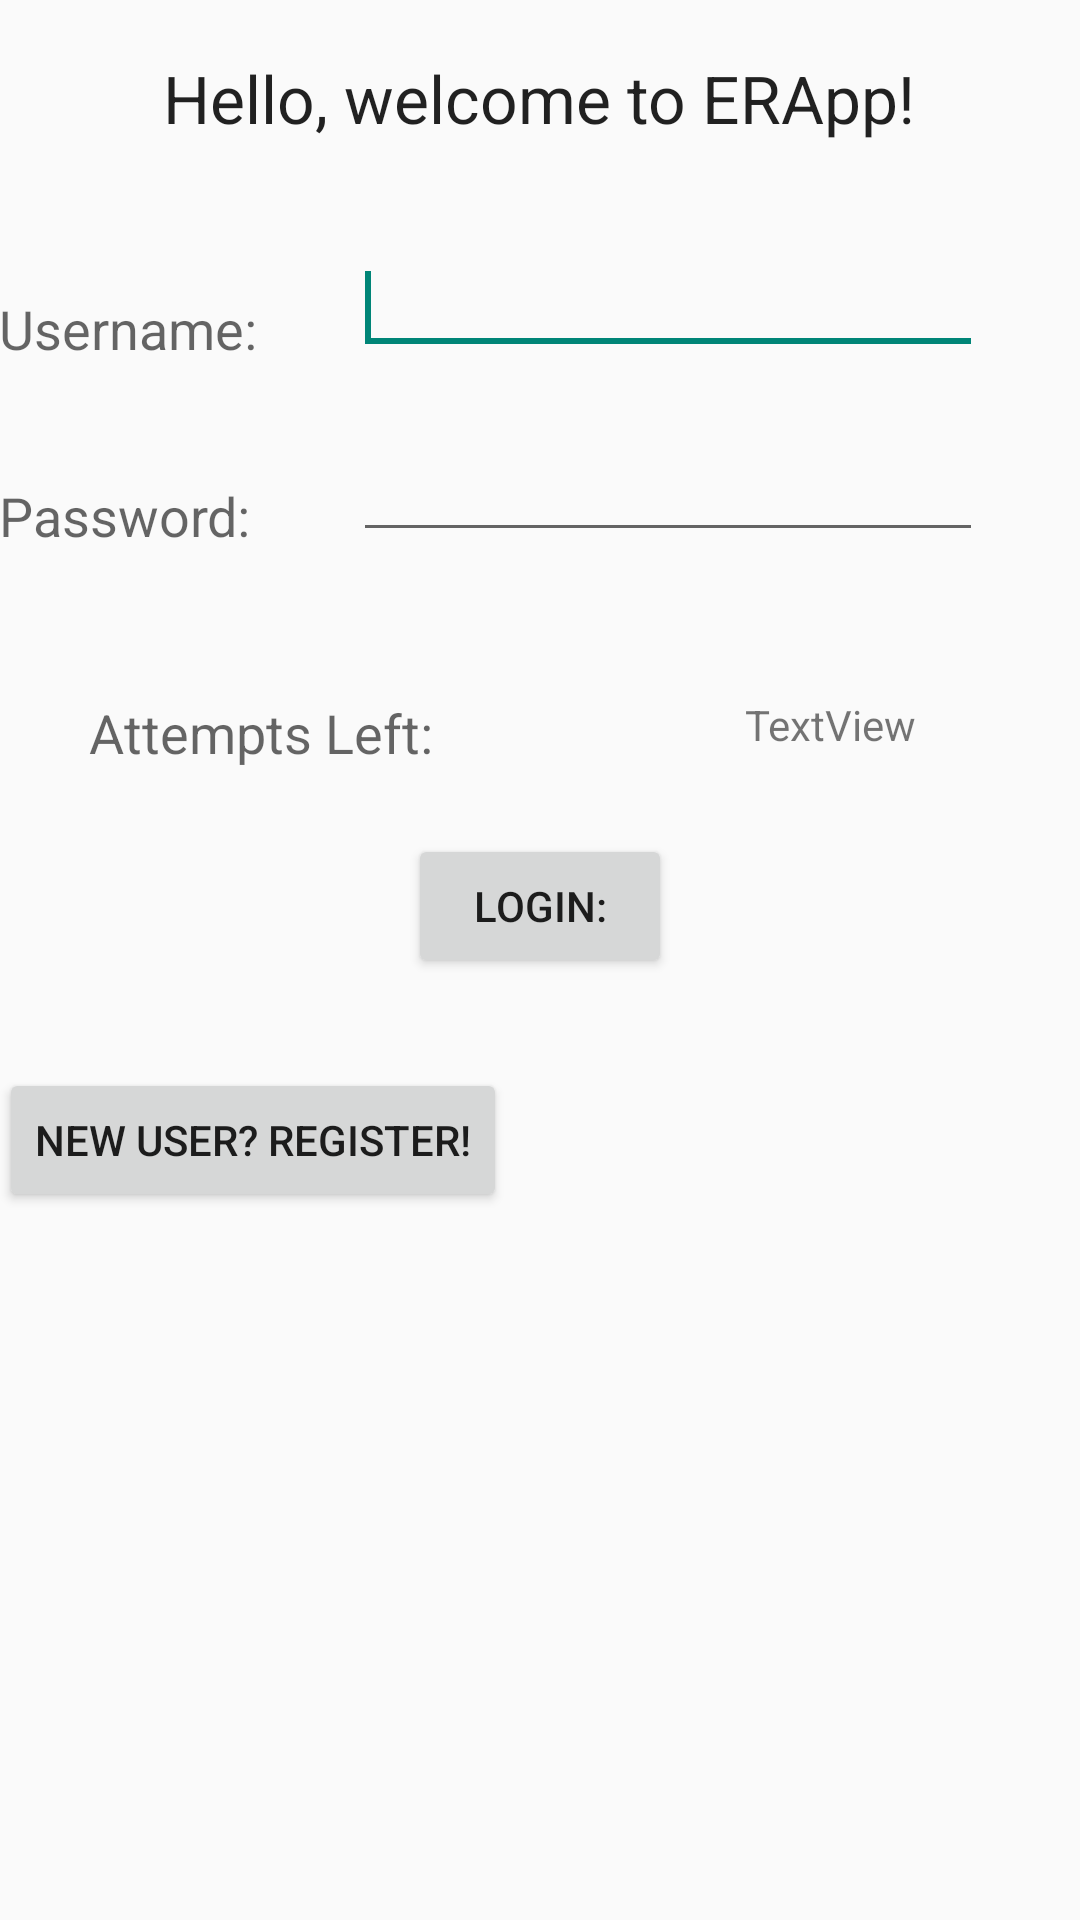

Produce the Android XML layout that renders to this screen, including the resource entries it uses.
<!-- AndroidManifest.xml: application theme AppTheme -->
<!-- res/layout/activity_main.xml -->
<ScrollView xmlns:android="http://schemas.android.com/apk/res/android"
     xmlns:tools="http://schemas.android.com/tools"
    android:id="@+id/ScrollView01"
    android:layout_width="fill_parent"
    android:layout_height="fill_parent" >
<RelativeLayout
   android:layout_width="match_parent"
   android:layout_height="match_parent"
   android:paddingBottom="@dimen/activity_vertical_margin"
   android:paddingLeft="@dimen/activity_horizontal_margin"
   android:paddingRight="@dimen/activity_horizontal_margin"
   android:paddingTop="@dimen/activity_vertical_margin"
   tools:context=".MainActivity" >

   <TextView
      android:id="@+id/textView1"
      android:layout_width="wrap_content"
      android:layout_height="wrap_content"
      android:layout_alignParentTop="true"
      android:layout_centerHorizontal="true"
      android:layout_marginTop="18dp"
      android:text="@string/hello_world"
      android:textAppearance="?android:attr/textAppearanceLarge" />

   <TextView
      android:id="@+id/textView2"
      android:layout_width="wrap_content"
      android:layout_height="wrap_content"
      android:layout_alignParentLeft="true"
      android:layout_below="@+id/textView1"
      android:layout_marginTop="50dp"
      android:text="@string/username"
      android:textAppearance="?android:attr/textAppearanceMedium" />

   <EditText
      android:id="@+id/editText1"
      android:layout_width="wrap_content"
      android:layout_height="wrap_content"
      android:layout_alignBottom="@+id/textView2"
      android:layout_marginLeft="32dp"
      android:layout_toRightOf="@+id/textView2"
      android:ems="10" >

      <requestFocus />
   </EditText>

   <TextView
      android:id="@+id/textView3"
      android:layout_width="wrap_content"
      android:layout_height="wrap_content"
      android:layout_alignLeft="@+id/textView2"
      android:layout_below="@+id/textView2"
      android:layout_marginTop="38dp"
      android:text="@string/password"
      android:textAppearance="?android:attr/textAppearanceMedium" />

   <EditText
      android:id="@+id/editText2"
      android:layout_width="wrap_content"
      android:layout_height="wrap_content"
      android:layout_alignBottom="@+id/textView3"
      android:layout_alignLeft="@+id/editText1"
      android:ems="10"
      android:password="true"
      android:inputType="textPassword" />

   <Button
      android:id="@+id/button1"
      android:layout_width="wrap_content"
      android:layout_height="wrap_content"
      android:layout_below="@+id/editText2"
      android:layout_centerHorizontal="true"
      android:layout_marginTop="94dp"
      android:onClick="login"
      android:text="@string/Login" />

   <TextView
      android:id="@+id/textView4"
      android:layout_width="wrap_content"
      android:layout_height="wrap_content"
      android:layout_alignLeft="@+id/textView3"
      android:layout_below="@+id/textView3"
      android:layout_marginLeft="30dp"
      android:layout_marginTop="48dp"
      android:text="@string/attempts"
      android:textAppearance="?android:attr/textAppearanceMedium" />

   <TextView
      android:id="@+id/textView5"
      android:layout_width="wrap_content"
      android:layout_height="wrap_content"
      android:layout_alignRight="@+id/textView1"
      android:layout_alignTop="@+id/textView4"
      android:text="TextView" />

   <Button
       android:id="@+id/register"
       android:layout_width="wrap_content"
       android:layout_height="wrap_content"
       android:layout_below="@+id/button1"
       android:layout_marginTop="30dp"
       android:text="New User? Register!" />

</RelativeLayout>

</ScrollView>
<!-- resources referenced by this layout -->
<resources>
  <string name="Login">Login:</string>
  <string name="attempts">Attempts Left:</string>
  <string name="hello_world">Hello, welcome to ERApp!</string>
  <string name="password">Password:</string>
  <string name="username">Username:</string>
  <style name="AppTheme" parent="AppBaseTheme">
          
      </style>
  <style name="AppBaseTheme" parent="Theme.AppCompat.Light">
          
      </style>
</resources>
